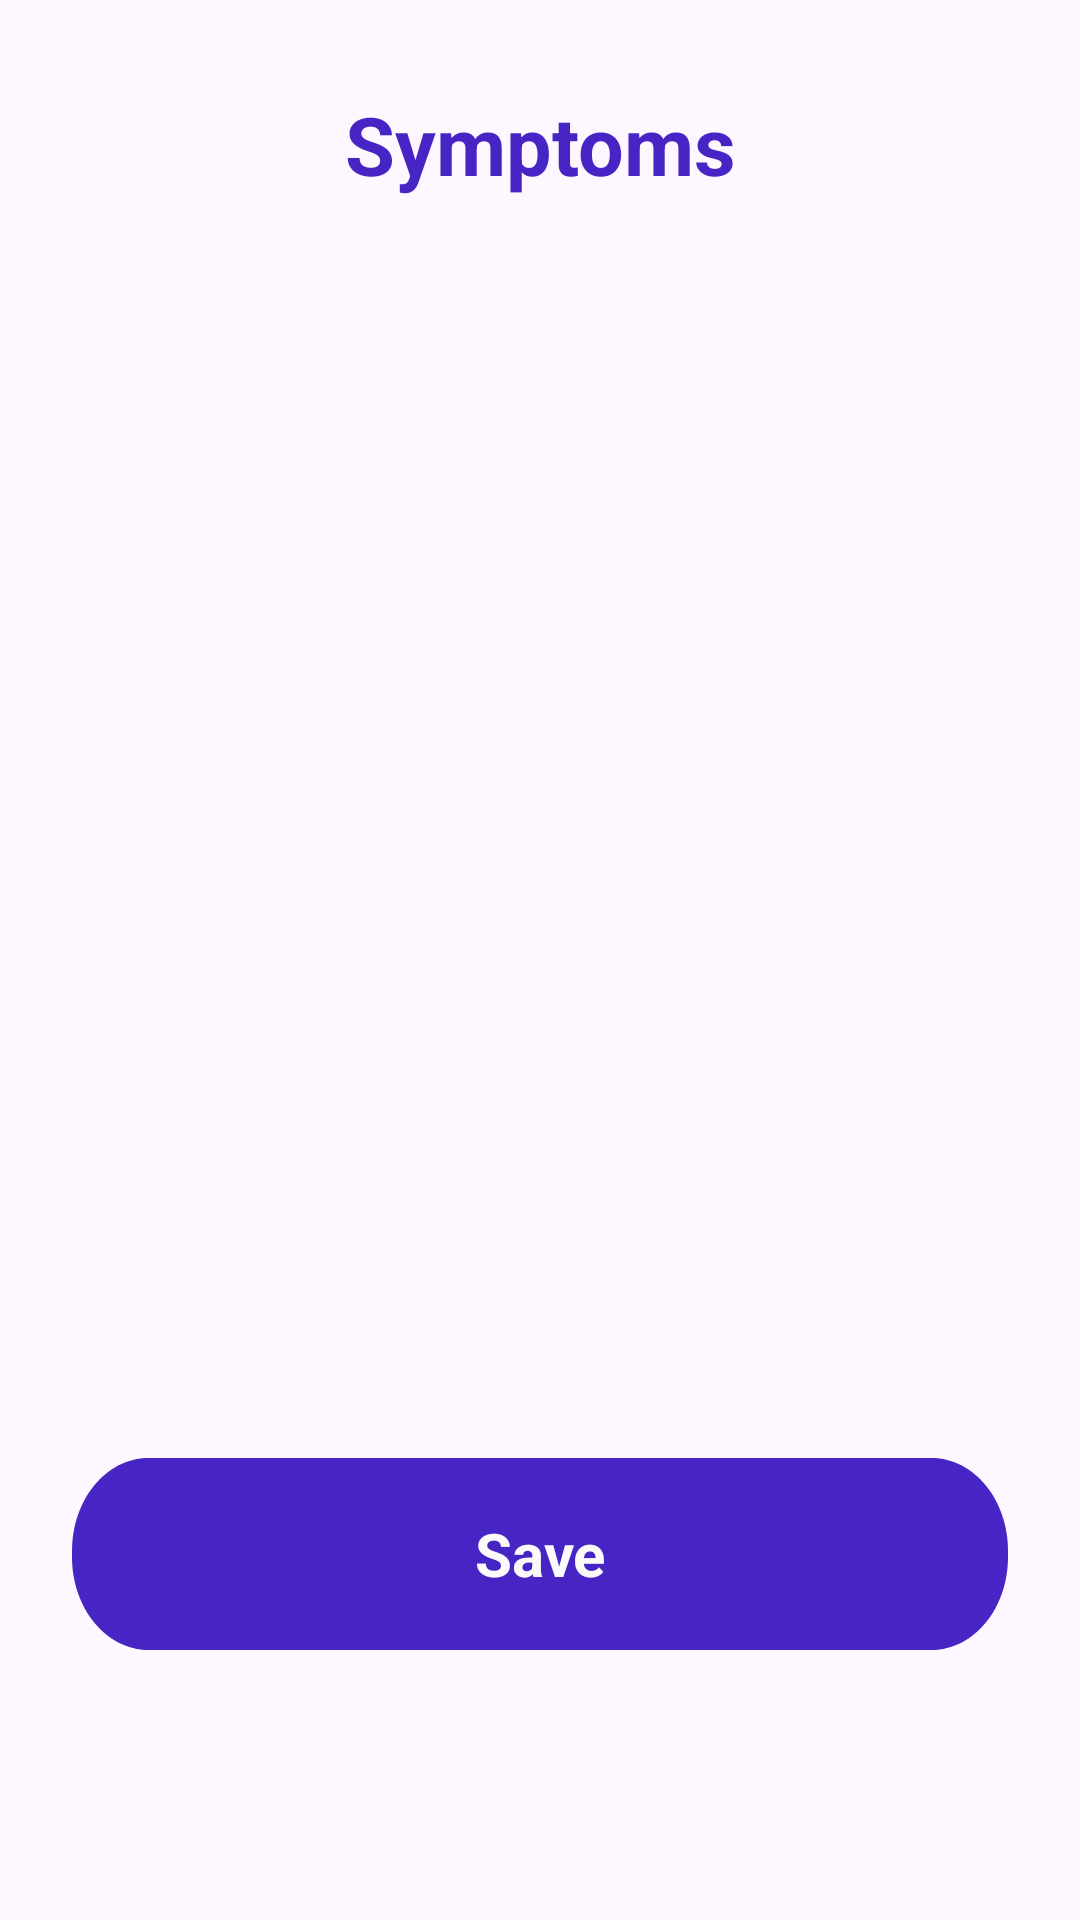

Write the Android layout XML for this screen, with the resource values it uses.
<!-- AndroidManifest.xml: application theme Theme.BabyTracker -->
<!-- res/layout/fragment_symptoms_detail.xml -->
<?xml version="1.0" encoding="utf-8"?>
<androidx.constraintlayout.widget.ConstraintLayout xmlns:android="http://schemas.android.com/apk/res/android"
    xmlns:app="http://schemas.android.com/apk/res-auto"
    xmlns:tools="http://schemas.android.com/tools"
    android:layout_width="match_parent"
    android:layout_height="match_parent"
    tools:context=".ui.symptoms.symptomsdetail.SymptomsDetailFragment">


    <ImageView
        android:id="@+id/btnBack"
        android:layout_width="wrap_content"
        android:layout_height="wrap_content"
        android:layout_marginStart="24dp"
        android:layout_marginTop="48dp"
        android:src="@drawable/btn_back"
        app:layout_constraintStart_toStartOf="parent"
        app:layout_constraintTop_toTopOf="parent" />

    <TextView
        android:id="@+id/tvSymptomsTitle"
        android:layout_width="wrap_content"
        android:layout_height="wrap_content"
        android:text="@string/symptoms"
        android:textAppearance="@style/titles"
        app:layout_constraintBottom_toBottomOf="@id/btnBack"
        app:layout_constraintEnd_toEndOf="parent"
        app:layout_constraintStart_toStartOf="parent"
        app:layout_constraintTop_toTopOf="@id/btnBack" />

    <androidx.recyclerview.widget.RecyclerView
        android:id="@+id/rvSymptoms"
        android:layout_width="match_parent"
        android:layout_height="0dp"
        android:layout_margin="16dp"
        app:layout_constraintBottom_toTopOf="@id/btnSaveSymptomsDetail"
        app:layout_constraintEnd_toEndOf="parent"
        app:layout_constraintStart_toStartOf="parent"
        app:layout_constraintTop_toBottomOf="@id/tvSymptomsTitle" />

    <Button
        android:id="@+id/btnSaveSymptomsDetail"
        android:layout_width="match_parent"
        android:layout_height="0dp"
        android:layout_marginHorizontal="24dp"
        android:layout_marginBottom="90dp"
        android:background="@drawable/rectangle_2"
        android:text="@string/save"
        android:textAppearance="@style/save"
        app:backgroundTint="@null"
        app:layout_constraintBottom_toBottomOf="parent"
        app:layout_constraintEnd_toEndOf="parent"
        app:layout_constraintStart_toStartOf="parent" />

    <View
        android:id="@+id/vLoading"
        android:layout_width="match_parent"
        android:layout_height="match_parent"
        android:background="#825E5E5E"
        android:visibility="gone"
        app:layout_constraintBottom_toBottomOf="parent"
        app:layout_constraintEnd_toEndOf="parent"
        app:layout_constraintStart_toStartOf="parent"
        app:layout_constraintTop_toTopOf="parent" />

    <ImageView
        android:id="@+id/imgLoading"
        android:layout_width="wrap_content"
        android:layout_height="wrap_content"
        android:src="@drawable/img_loading"
        android:visibility="gone"
        app:layout_constraintBottom_toBottomOf="parent"
        app:layout_constraintEnd_toEndOf="parent"
        app:layout_constraintStart_toStartOf="parent"
        app:layout_constraintTop_toTopOf="parent" />

    <TextView
        android:id="@+id/tvSaved"
        android:layout_width="wrap_content"
        android:layout_height="wrap_content"
        android:text="@string/saved"
        android:textAppearance="@style/saved"
        android:visibility="gone"
        app:layout_constraintBottom_toBottomOf="parent"
        app:layout_constraintEnd_toEndOf="parent"
        app:layout_constraintStart_toStartOf="parent"
        app:layout_constraintTop_toTopOf="parent" />


</androidx.constraintlayout.widget.ConstraintLayout>
<!-- resources referenced by this layout -->
<resources>
  <!-- drawable img_loading: png bitmap (drawable, 703 bytes) -->
  <!-- drawable rectangle_2 (drawable) -->
  <?xml version="1.0" encoding="utf-8"?>
  <vector
      xmlns:android="http://schemas.android.com/apk/res/android"
      android:width="380dp"
      android:height="64dp"
      android:viewportWidth="380"
      android:viewportHeight="64"
      >
      <group>
          <clip-path
              android:pathData="M31 0H349C366.121 0 380 13.8792 380 31V33C380 50.1208 366.121 64 349 64H31C13.8792 64 0 50.1208 0 33V31C0 13.8792 13.8792 0 31 0Z"
              />
          <path
              android:pathData="M0 0V64H380V0"
              android:fillColor="#4625C4"
              />
      </group>
  </vector>
  <string name="save">Save</string>
  <string name="saved">Saved</string>
  <string name="symptoms">Symptoms</string>
  <style name="save">
          <item name="android:textStyle">bold</item>
          <item name="android:textSize">20sp</item>
          <item name="android:textColor">#FAFAFA</item>
      </style>
  <style name="saved">
          <item name="android:textStyle">bold</item>
          <item name="android:textSize">26sp</item>
          <item name="android:textColor">#FAFAFA</item>
      </style>
  <style name="titles">
          <item name="android:textStyle">bold</item>
          <item name="android:textSize">27sp</item>
          <item name="android:textColor">#4625C4</item>
      </style>
  <style name="Theme.BabyTracker" parent="Base.Theme.BabyTracker">
  
          <item name="android:statusBarColor">
              @android:color/transparent
          </item>
  
          
          <item name="android:windowLightStatusBar">
              true
          </item>
  
  
      </style>
  <style name="Base.Theme.BabyTracker" parent="Theme.Material3.DayNight.NoActionBar">
          
          
  
          
  
  
          
  
  
      </style>
</resources>
